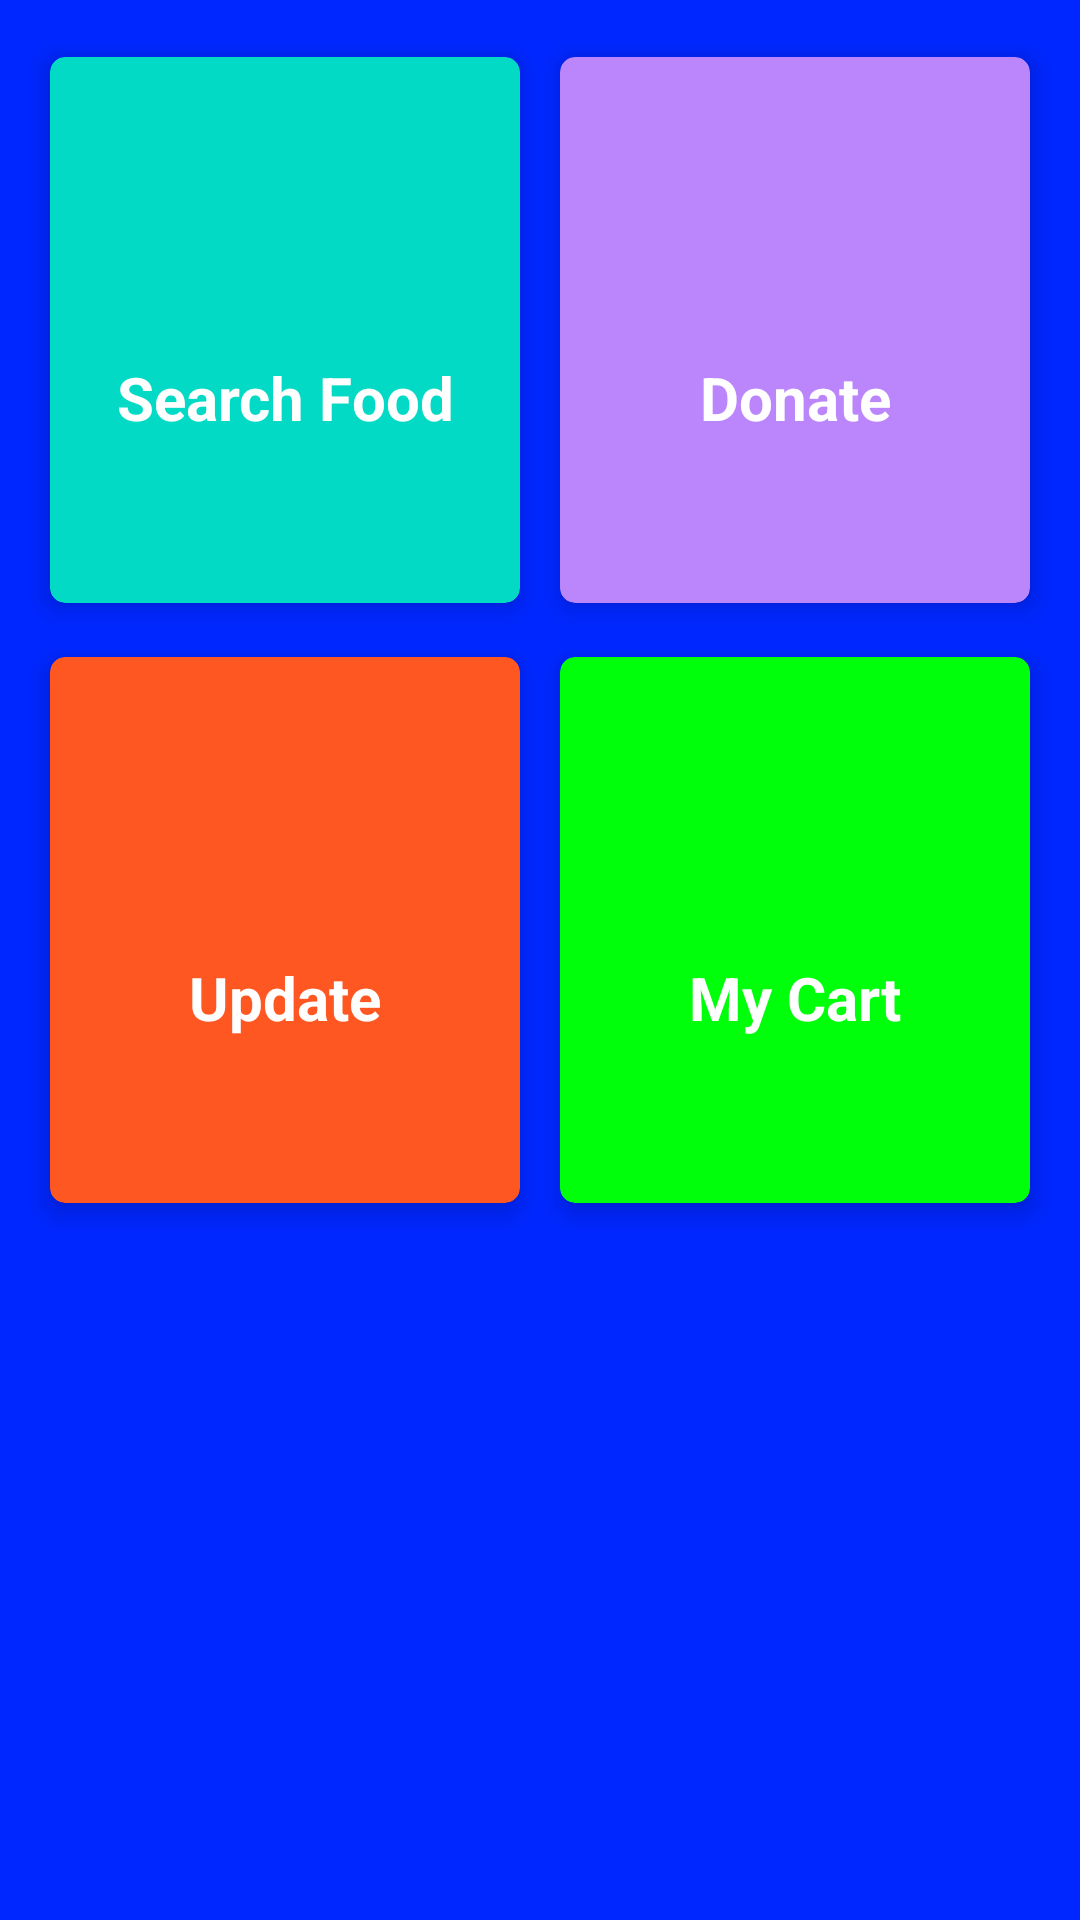

Android layout source for this screen:
<!-- AndroidManifest.xml: application theme Theme.Food_Donation_Project -->
<!-- res/layout/fragment_home.xml -->
<?xml version="1.0" encoding="utf-8"?>
<ScrollView xmlns:android="http://schemas.android.com/apk/res/android"
    xmlns:app="http://schemas.android.com/apk/res-auto"
    xmlns:tools="http://schemas.android.com/tools"
    android:layout_width="match_parent"
    android:background="#0027FF"
    android:layout_height="match_parent"
    tools:context=".ui.home.HomeFragment">
    <LinearLayout

        android:layout_margin="10dp"
        android:layout_width="match_parent"
        android:layout_height="match_parent"
        android:orientation="vertical">
<LinearLayout
    android:layout_weight="1"
    android:orientation="horizontal"
    android:layout_width="match_parent"
    android:layout_height="wrap_content">
    <androidx.cardview.widget.CardView
        android:layout_weight="1"
        android:id="@+id/search_food"
        android:layout_width="match_parent"
        android:layout_height="200dp"
        app:cardElevation="5dp"
        app:cardCornerRadius="5dp"
        app:cardBackgroundColor="@color/teal_200"
        app:cardPreventCornerOverlap="true"
        app:cardUseCompatPadding="true"
        >
        <LinearLayout
            android:layout_width="match_parent"
            android:layout_height="wrap_content"
            android:orientation="vertical">
            <ImageView
                android:layout_gravity="center"
                android:layout_width="100dp"
                android:layout_height="100dp"
                android:background="@drawable/ic_search_24"/>
            <TextView
                android:layout_width="match_parent"
                android:layout_height="wrap_content"
                android:text="Search Food"
                android:textStyle="bold"
                android:textSize="20sp"
                android:textColor="#fff"
                android:gravity="center"/>
        </LinearLayout>
    </androidx.cardview.widget.CardView>
    <androidx.cardview.widget.CardView
        android:id="@+id/donate_food"
        android:layout_weight="1"
        android:layout_width="match_parent"
        android:layout_height="200dp"
        app:cardElevation="5dp"
        app:cardCornerRadius="5dp"
        app:cardBackgroundColor="@color/purple_200"
        app:cardPreventCornerOverlap="true"
        app:cardUseCompatPadding="true"
        >
        <LinearLayout
            android:layout_width="match_parent"
            android:layout_height="wrap_content"
            android:orientation="vertical">
            <ImageView
                android:layout_gravity="center"
                android:layout_width="100dp"
                android:layout_height="100dp"
                android:background="@drawable/ic_search_24"/>
            <TextView
                android:layout_width="match_parent"
                android:layout_height="wrap_content"
                android:text="Donate"
                android:textStyle="bold"
                android:textSize="20sp"
                android:textColor="#fff"
                android:gravity="center"/>
        </LinearLayout>

    </androidx.cardview.widget.CardView>
</LinearLayout>
        <LinearLayout
            android:layout_weight="1"
            android:orientation="horizontal"
            android:layout_width="match_parent"
            android:layout_height="wrap_content">
            <androidx.cardview.widget.CardView
                android:id="@+id/update_food"
                android:layout_weight="1"
                android:layout_width="match_parent"
                android:layout_height="200dp"
                app:cardElevation="5dp"
                app:cardCornerRadius="5dp"
                app:cardBackgroundColor="#FF5722"
                app:cardPreventCornerOverlap="true"
                app:cardUseCompatPadding="true"
                >
                <LinearLayout
                    android:layout_width="match_parent"
                    android:layout_height="wrap_content"
                    android:orientation="vertical">
                    <ImageView
                        android:layout_gravity="center"
                        android:layout_width="100dp"
                        android:layout_height="100dp"
                        android:background="@drawable/ic_search_24"/>
                    <TextView
                        android:layout_width="match_parent"
                        android:layout_height="wrap_content"
                        android:text="Update"
                        android:textStyle="bold"
                        android:textSize="20sp"
                        android:textColor="#fff"
                       android:gravity="center"/>
                </LinearLayout>

            </androidx.cardview.widget.CardView>
            <androidx.cardview.widget.CardView
                android:id="@+id/my_cart"
                android:layout_weight="1"
                android:layout_width="match_parent"
                android:layout_height="200dp"
                app:cardElevation="5dp"
                app:cardCornerRadius="5dp"
                app:cardBackgroundColor="#00FF0A"
                app:cardPreventCornerOverlap="true"
                app:cardUseCompatPadding="true"
                >
                <LinearLayout
                    android:layout_width="match_parent"
                    android:layout_height="wrap_content"
                    android:orientation="vertical">
                    <ImageView
                        android:layout_gravity="center"
                        android:layout_width="100dp"
                        android:layout_height="100dp"
                        android:background="@drawable/ic_search_24"/>
                    <TextView
                        android:layout_width="match_parent"
                        android:layout_height="wrap_content"
                        android:text="My Cart"
                        android:textStyle="bold"
                        android:textSize="20sp"
                        android:textColor="#fff"
                        android:gravity="center"/>
                </LinearLayout>
            </androidx.cardview.widget.CardView>
        </LinearLayout>
    </LinearLayout>


</ScrollView>
<!-- resources referenced by this layout -->
<resources>
  <style name="Theme.Food_Donation_Project" parent="Theme.MaterialComponents.DayNight.DarkActionBar">
          
          <item name="colorPrimary">@color/purple_500</item>
          <item name="colorPrimaryVariant">@color/purple_700</item>
          <item name="colorOnPrimary">@color/white</item>
          
          <item name="colorSecondary">@color/teal_200</item>
          <item name="colorSecondaryVariant">@color/teal_700</item>
          <item name="colorOnSecondary">@color/black</item>
          
          <item name="android:statusBarColor">?attr/colorPrimaryVariant</item>
          
      </style>
  <!-- not gathered from this repository: default colours our renderer supplied (Android Studio template values) -->
  <color name="purple_200">#FFBB86FC</color>
  <color name="purple_500">#FF6200EE</color>
  <color name="purple_700">#FF3700B3</color>
  <color name="teal_200">#FF03DAC5</color>
  <color name="teal_700">#FF018786</color>
  <color name="black">#FF000000</color>
  <color name="white">#FFFFFFFF</color>
</resources>
